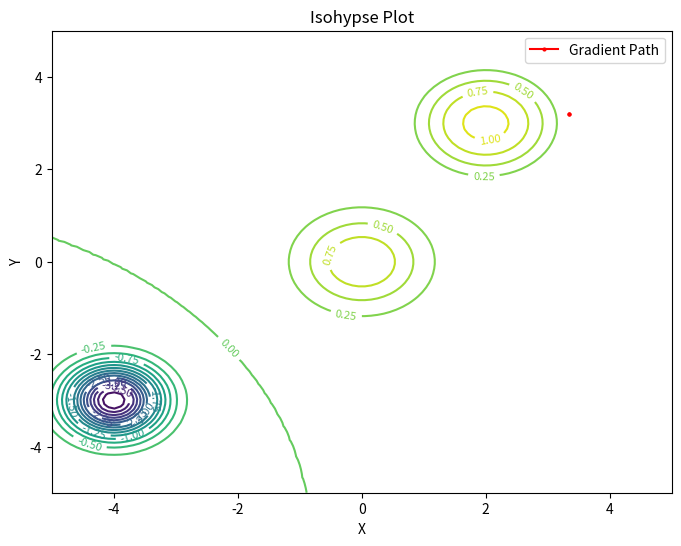

Generate this figure with matplotlib:
import numpy as np
import matplotlib.pyplot as plt


def partial_derivative_x(x_n, y_n):
    term1 = -2 * x_n * np.exp(-x_n ** 2 - y_n ** 2)
    term2 = -12 * (x_n - 2) * np.exp(-2 * (x_n ** 2 - 4 * x_n + y_n ** 2 - 6 * y_n + 13))
    term3 = 16 * (x_n + 4) * np.exp(-2 * (x_n ** 2 + 8 * x_n + y_n ** 2 + 6 * y_n + 25))
    return term1 + term2 + term3


def partial_derivative_y(x_n, y_n):
    term1 = -2 * y_n * np.exp(-x_n ** 2 - y_n ** 2)
    term2 = -12 * (y_n - 3) * np.exp(-2 * (x_n ** 2 - 4 * x_n + y_n ** 2 - 6 * y_n + 13))
    term3 = 16 * (y_n + 3) * np.exp(-2 * (x_n ** 2 + 8 * x_n + y_n ** 2 + 6 * y_n + 25))
    return term1 + term2 + term3


def calculate_next_xy(x_n, y_n, e, grad):
    if grad == 0:  # gradient descent
        x_new = x_n - e * partial_derivative_x(x_n, y_n)
        y_new = y_n - e * partial_derivative_y(x_n, y_n)
    elif grad == 1:  # gradient ascent
        x_new = x_n + e * partial_derivative_x(x_n, y_n)
        y_new = y_n + e * partial_derivative_y(x_n, y_n)
    return x_new, y_new


def f(X, Y):
    return np.exp(-1 * (X ** 2 + Y ** 2)) + 3 * np.exp(-2 ** ((X - 2) ** 2 + (Y - 3) ** 2)) - 4 * np.exp(
        -2 * ((X + 4) ** 2 + (Y + 3) ** 2))


def gradient():
    x_0 = np.random.uniform(-5, 5)
    y_0 = np.random.uniform(-5, 5)

    print("inital: X={}, Y={}".format(x_0, y_0))

    grad = 0  # descent = 0, ascent = 1
    e = 0.01

    path = [(x_0, y_0)]

    while True:
        x_new, y_new = calculate_next_xy(x_0, y_0, e, grad)
        stop_condition = (f(x_new, y_new) - f(x_0, y_0))**2

        print("stop cond=", stop_condition)

        path.append((x_new, y_new))

        if stop_condition < e:
            print("x =", x_new, "y =", y_new)
            break
        else:
            x_0 = x_new
            y_0 = y_new

    return path


def plot_isohypse():
    x = np.linspace(-5, 5, 100)
    y = np.linspace(-5, 5, 100)
    X, Y = np.meshgrid(x, y)

    Z = np.exp(-1*(X**2 + Y**2)) + 3*np.exp(-2**((X-2)**2 + (Y-3)**2)) - 4*np.exp(-2*((X+4)**2 + (Y+3)**2))

    plt.figure(figsize=(8, 6))
    contours = plt.contour(X, Y, Z, levels=20, cmap="viridis")
    plt.clabel(contours, inline=True, fontsize=8)

    plt.xlabel("X")
    plt.ylabel("Y")
    plt.title("Isohypse Plot")


def plot_gradient_path(path):
    x_path, y_path = zip(*path)

    plt.plot(x_path, y_path, marker='o', color='r', markersize=2, label="Gradient Path")
    plt.legend()


if __name__ == '__main__':
    path = gradient()
    plot_isohypse()
    plot_gradient_path(path)
    plt.savefig("isohypse_plot.png")
